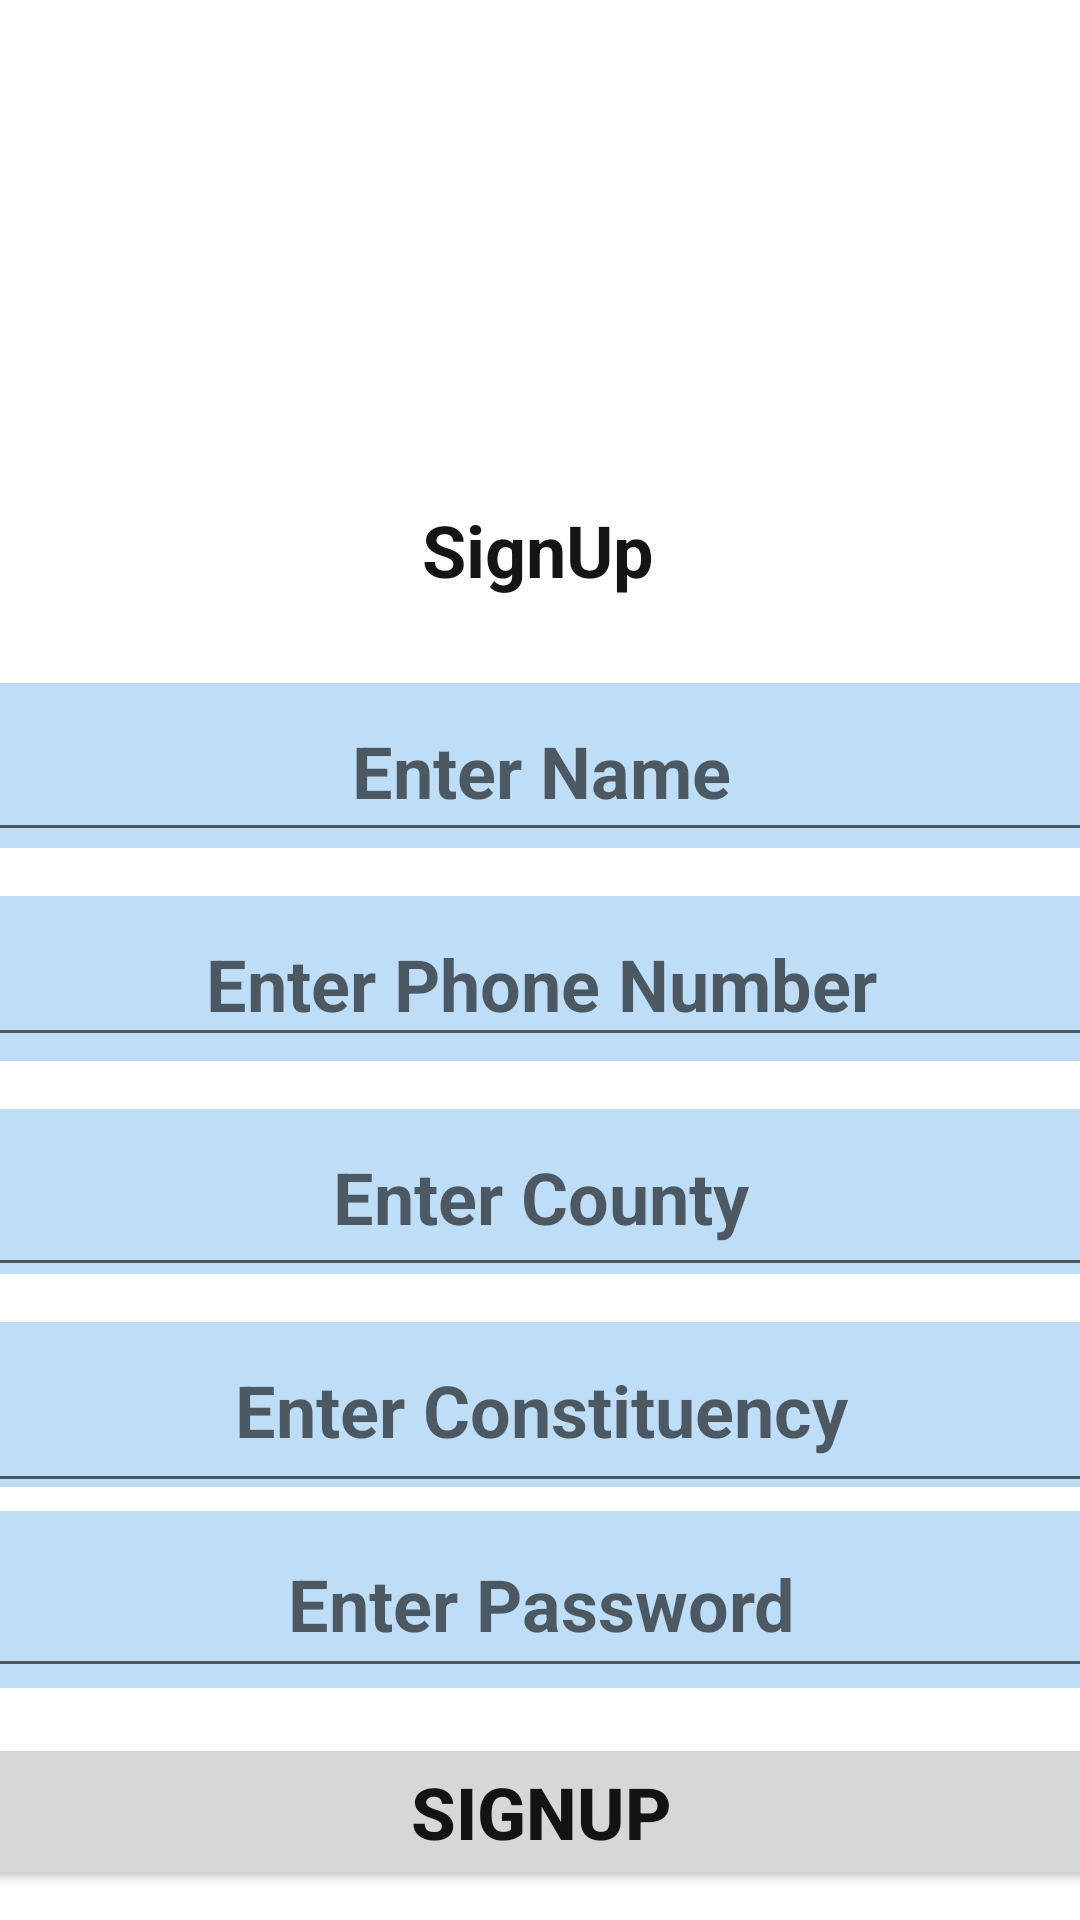

The Android layout XML behind this screen, and the referenced resources:
<!-- AndroidManifest.xml: application theme Theme.Intro -->
<!-- res/layout/activity_signup1.xml -->
<?xml version="1.0" encoding="utf-8"?>
<androidx.constraintlayout.widget.ConstraintLayout xmlns:android="http://schemas.android.com/apk/res/android"
    xmlns:app="http://schemas.android.com/apk/res-auto"
    xmlns:tools="http://schemas.android.com/tools"
    android:layout_width="match_parent"
    android:layout_height="match_parent">

    <ImageView
        android:id="@+id/imageView2"
        android:layout_width="231dp"
        android:layout_height="142dp"
        android:layout_marginTop="10dp"
        app:layout_constraintEnd_toEndOf="parent"
        app:layout_constraintStart_toStartOf="parent"
        app:layout_constraintTop_toTopOf="parent"
        app:srcCompat="@drawable/sign" />

    <TextView
        android:id="@+id/textView3"
        android:layout_width="wrap_content"
        android:layout_height="wrap_content"
        android:layout_marginTop="15dp"
        android:text="SignUp"
        android:textColor="#151515"
        android:textSize="24sp"
        android:textStyle="bold"
        app:layout_constraintEnd_toEndOf="parent"
        app:layout_constraintHorizontal_bias="0.498"
        app:layout_constraintStart_toStartOf="parent"
        app:layout_constraintTop_toBottomOf="@+id/imageView2" />

    <LinearLayout
        android:id="@+id/linearLayout"
        android:layout_width="379dp"
        android:layout_height="473dp"
        android:layout_marginStart="32dp"
        android:layout_marginEnd="32dp"
        android:gravity="center_vertical"
        android:orientation="vertical"
        android:paddingTop="10dp"
        app:layout_constraintBottom_toBottomOf="parent"
        app:layout_constraintEnd_toEndOf="parent"
        app:layout_constraintStart_toStartOf="parent"
        app:layout_constraintTop_toBottomOf="@+id/textView3">

        <androidx.constraintlayout.widget.ConstraintLayout
            android:layout_width="match_parent"
            android:layout_height="55dp"
            android:layout_marginTop="8dp"
            android:layout_marginBottom="8dp"
            android:background="#BEDDF6"
            app:layout_constraintEnd_toEndOf="parent"
            app:layout_constraintStart_toStartOf="parent"
            app:layout_constraintTop_toTopOf="@+id/linearLayout">

            <EditText
                android:id="@+id/editTextTextPersonName"
                android:layout_width="377dp"
                android:layout_height="57dp"
                android:ems="10"
                android:hint="Enter Name"
                android:inputType="textPersonName"
                android:textAlignment="center"
                android:textSize="24sp"
                android:textStyle="bold"
                app:layout_constraintBottom_toBottomOf="parent"
                app:layout_constraintEnd_toEndOf="parent"
                app:layout_constraintHorizontal_bias="0.541"
                app:layout_constraintStart_toStartOf="parent"
                app:layout_constraintTop_toTopOf="parent" />
        </androidx.constraintlayout.widget.ConstraintLayout>

        <androidx.constraintlayout.widget.ConstraintLayout
            android:layout_width="match_parent"
            android:layout_height="55dp"
            android:layout_marginTop="8dp"
            android:layout_marginBottom="8dp"
            android:background="#BEDDF6"
            app:layout_constraintEnd_toEndOf="parent"
            app:layout_constraintStart_toStartOf="parent"
            app:layout_constraintTop_toTopOf="@+id/linearLayout">

            <EditText
                android:id="@+id/editTextTextPersonName2"
                android:layout_width="374dp"
                android:layout_height="52dp"
                android:ems="10"
                android:hint="Enter Phone Number"
                android:inputType="textPersonName"
                android:textAlignment="center"
                android:textSize="24sp"
                android:textStyle="bold"
                app:layout_constraintBottom_toBottomOf="parent"
                app:layout_constraintEnd_toEndOf="parent"
                app:layout_constraintHorizontal_bias="0.497"
                app:layout_constraintStart_toStartOf="parent"
                app:layout_constraintTop_toTopOf="parent" />
        </androidx.constraintlayout.widget.ConstraintLayout>

        <androidx.constraintlayout.widget.ConstraintLayout
            android:layout_width="match_parent"
            android:layout_height="55dp"
            android:layout_marginTop="8dp"
            android:layout_marginBottom="8dp"
            android:background="#BEDDF6"
            app:layout_constraintEnd_toEndOf="parent"
            app:layout_constraintStart_toStartOf="parent"
            app:layout_constraintTop_toTopOf="@+id/linearLayout">

            <EditText
                android:id="@+id/editTextTextPersonName3"
                android:layout_width="377dp"
                android:layout_height="63dp"
                android:ems="10"
                android:hint="Enter County"
                android:inputType="textPersonName"
                android:textAlignment="center"
                android:textSize="24sp"
                android:textStyle="bold"
                app:layout_constraintBottom_toBottomOf="parent"
                app:layout_constraintEnd_toEndOf="parent"
                app:layout_constraintStart_toStartOf="parent"
                app:layout_constraintTop_toTopOf="parent" />
        </androidx.constraintlayout.widget.ConstraintLayout>

        <androidx.constraintlayout.widget.ConstraintLayout
            android:layout_width="match_parent"
            android:layout_height="55dp"
            android:layout_marginTop="8dp"
            android:layout_marginBottom="8dp"
            android:background="#BEDDF6"
            app:layout_constraintEnd_toEndOf="parent"
            app:layout_constraintStart_toStartOf="parent"
            app:layout_constraintTop_toTopOf="@+id/linearLayout">

            <EditText
                android:id="@+id/editTextTextPersonName4"
                android:layout_width="373dp"
                android:layout_height="65dp"
                android:ems="10"
                android:hint="Enter Constituency"
                android:inputType="textPersonName"
                android:textAlignment="center"
                android:textSize="24sp"
                android:textStyle="bold"
                app:layout_constraintBottom_toBottomOf="parent"
                app:layout_constraintEnd_toEndOf="parent"
                app:layout_constraintStart_toStartOf="parent"
                app:layout_constraintTop_toTopOf="parent" />
        </androidx.constraintlayout.widget.ConstraintLayout>

        <androidx.constraintlayout.widget.ConstraintLayout
            android:layout_width="match_parent"
            android:layout_height="wrap_content"
            android:background="#BEDDF6">

            <EditText
                android:id="@+id/editTextTextPersonName5"
                android:layout_width="379dp"
                android:layout_height="59dp"
                android:ems="10"
                android:hint="Enter Password"
                android:inputType="textPersonName"
                android:textAlignment="center"
                android:textSize="24sp"
                android:textStyle="bold"
                app:layout_constraintBottom_toBottomOf="parent"
                app:layout_constraintEnd_toEndOf="parent"
                app:layout_constraintStart_toStartOf="parent"
                app:layout_constraintTop_toTopOf="parent" />
        </androidx.constraintlayout.widget.ConstraintLayout>

        <Button
            android:id="@+id/button3"
            android:layout_width="match_parent"
            android:layout_height="wrap_content"
            android:layout_marginTop="15dp"
            android:text="Signup"
            android:textColor="#131313"
            android:textSize="24sp"
            android:textStyle="bold"
            app:cornerRadius="50dp" />

    </LinearLayout>

</androidx.constraintlayout.widget.ConstraintLayout>
<!-- resources referenced by this layout -->
<resources>
  <style name="Theme.Intro" parent="Theme.MaterialComponents.DayNight.DarkActionBar">
          
          <item name="colorPrimary">@color/Light_sky</item>
          <item name="colorPrimaryVariant">@color/Light_sky</item>
          <item name="colorOnPrimary">@color/white</item>
          
          <item name="colorSecondary">@color/teal_200</item>
          <item name="colorSecondaryVariant">@color/teal_700</item>
          <item name="colorOnSecondary">@color/black</item>
          
          <item name="android:statusBarColor">?attr/colorPrimaryVariant</item>
          
      </style>
  <color name="Light_sky">#82CAFA</color>
  <color name="white">#FFFFFFFF</color>
  <color name="teal_200">#FF03DAC5</color>
  <color name="teal_700">#FF018786</color>
  <color name="black">#FF000000</color>
</resources>
